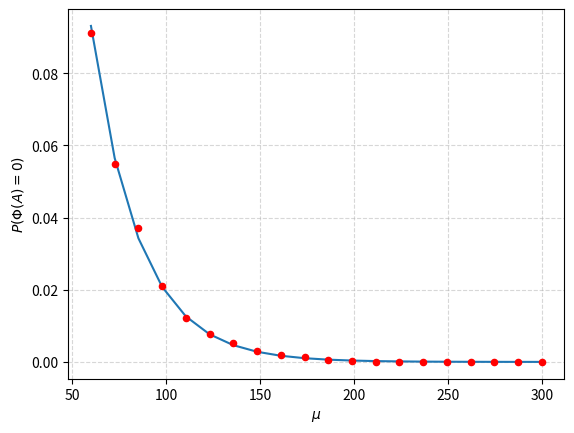

Recreate this plot in Python.
import numpy as np
import matplotlib.pyplot as plt
np.random.seed(42)
# =========================
# PARAMETERS
# =========================

# Absolute error
abs_errors = []

# Geometry
rE = 6400e3
ra = 550e3
rS = rE + ra

# Monte Carlo
n_iter = 10000

# Range of satellites (μ)
mu_values = np.linspace(60, 300, 20)

# =========================
# SAMPLE PPP ON SPHERE
# =========================
def sample_satellites(lambda_, rS):
    N = np.random.poisson(4 * np.pi * rS**2 * lambda_)
    
    theta = np.random.uniform(0, 2*np.pi, N)
    u = np.random.uniform(-1, 1, N)
    phi = np.arccos(u)
    
    x = rS * np.sin(phi) * np.cos(theta)
    y = rS * np.sin(phi) * np.sin(theta)
    z = rS * np.cos(phi)
    
    return np.vstack((x, y, z)).T


# =========================
# NO-SATELLITE MONTE CARLO
# =========================
def simulate_no_satellite(lambda_, rS, rE, n_iter):
    count = 0
    user = np.array([0, 0, rE])

    # Visible cap threshold
    R_max = np.sqrt(rS**2 - rE**2)

    for _ in range(n_iter):
        sats = sample_satellites(lambda_, rS)

        if len(sats) == 0:
            count += 1
            continue

        # Distances to user
        dists = np.linalg.norm(sats - user, axis=1)

        # Visible region A
        visible_mask = dists <= R_max

        # Number of satellites in A
        N_visible = np.sum(visible_mask)

        # Check Φ(A) = 0
        if N_visible == 0:
            count += 1

    return count / n_iter


# =========================
# RUN SWEEP OVER μ
# =========================
mc_results = []
theory_results = []

# Cap area (from geometry)
A_cap = 2 * np.pi * rS**2 * (1 - rE / rS)

for mu in mu_values:
    
    lambda_ = mu / (4 * np.pi * rS**2)
    
    # Monte Carlo
    p_mc = simulate_no_satellite(lambda_, rS, rE, n_iter)
    mc_results.append(p_mc)
    
    # Theory (PPP)
    p_theory = np.exp(-lambda_ * A_cap)
    theory_results.append(p_theory)
    
    # Absolute error 
    error = abs(p_mc - p_theory)
    abs_errors.append(error)


# =========================
# PLOT
# =========================
plt.figure()

plt.plot(mu_values, theory_results, label="Theory", zorder=2)
plt.scatter(mu_values, mc_results, color='red', label="Monte Carlo", zorder=3, s=20)
plt.xlabel(r"$\mu$")
plt.ylabel(r"$P(\Phi(A) = 0)$")
plt.grid(True, linestyle='--', alpha=0.5, zorder=0)
plt.savefig("Sim_of_no_sat_prob.pdf")
plt.show()

# Absolute error
print("Maximum absolute error:", np.max(abs_errors))
